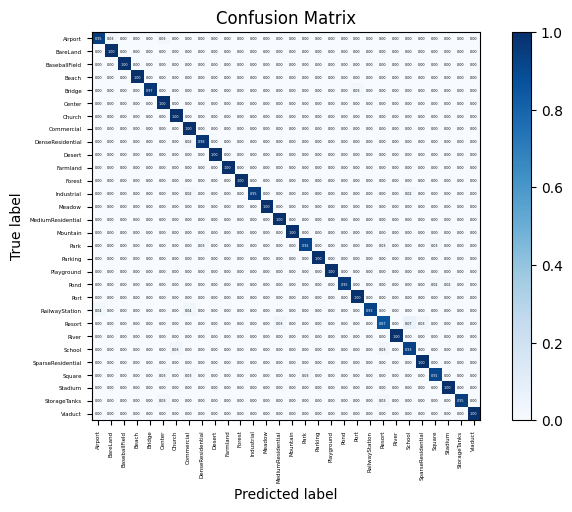

Here is the Python script that generated this plot: (Note: this script raises an exception after producing the figure.)
import numpy as np
import matplotlib.pyplot as plt
import itertools
import seaborn as sns


# best: 0.976
# 绘制混淆矩阵
def plot_confusion_matrix(cm, classes, normalize=False, title='Confusion matrix', cmap=plt.cm.Blues):
    """
    This function prints and plots the confusion matrix.
    Normalization can be applied by setting `normalize=True`.
    Input
    - cm : 计算出的混淆矩阵的值
    - classes : 混淆矩阵中每一行每一列对应的列
    - normalize : True:显示百分比, False:显示个数
    """
    if normalize:
        cm = cm.astype('float') / cm.sum(axis=1)[:, np.newaxis]
        print("Normalized confusion matrix")
    else:
        print('Confusion matrix, without normalization')
    print(cm)

    plt.imshow(cm, interpolation='nearest', cmap=cmap)
    plt.title(title)
    plt.colorbar()
    tick_marks = np.arange(len(classes))
    plt.xticks(tick_marks, classes, rotation=90, fontsize=4)
    plt.yticks(tick_marks, classes, fontsize=4)

    sns.set(font_scale=0.2)  # 调整混淆矩阵中字体的大小
    fmt = '.2f' if normalize else 'd'
    thresh = cm.max() / 2.
    for i, j in itertools.product(range(cm.shape[0]), range(cm.shape[1])):
        plt.text(j, i, format(cm[i, j], fmt),
                 verticalalignment='center',
                 horizontalalignment='center',
                 color="white" if cm[i, j] > thresh else "black")
    plt.gcf().subplots_adjust(bottom=0.3)
    plt.tight_layout()
    plt.xlabel('Predicted label')
    plt.ylabel('True label')
    plt.savefig("../plot/AID30_resnext_9010_to_mergenew_5050_Fig1.png", dpi=500, format="png", bbox_inches='tight')
    plt.show()


cnf_matrix = np.array([[0.94594595, 0.02702703, 0., 0., 0., 0.02702703,
                        0., 0., 0., 0., 0., 0.,
                        0., 0., 0., 0., 0., 0.,
                        0., 0., 0., 0., 0., 0.,
                        0., 0., 0., 0., 0., 0.],
                       [0., 1., 0., 0., 0., 0.,
                        0., 0., 0., 0., 0., 0.,
                        0., 0., 0., 0., 0., 0.,
                        0., 0., 0., 0., 0., 0.,
                        0., 0., 0., 0., 0., 0.],
                       [0., 0., 1., 0., 0., 0.,
                        0., 0., 0., 0., 0., 0.,
                        0., 0., 0., 0., 0., 0.,
                        0., 0., 0., 0., 0., 0.,
                        0., 0., 0., 0., 0., 0.],
                       [0., 0., 0., 1., 0., 0.,
                        0., 0., 0., 0., 0., 0.,
                        0., 0., 0., 0., 0., 0.,
                        0., 0., 0., 0., 0., 0.,
                        0., 0., 0., 0., 0., 0.],
                       [0., 0., 0., 0., 0.97297297, 0.,
                        0., 0., 0., 0., 0., 0.,
                        0., 0., 0., 0., 0., 0.,
                        0., 0., 0.02702703, 0., 0., 0.,
                        0., 0., 0., 0., 0., 0.],
                       [0., 0., 0., 0., 0., 1.,
                        0., 0., 0., 0., 0., 0.,
                        0., 0., 0., 0., 0., 0.,
                        0., 0., 0., 0., 0., 0.,
                        0., 0., 0., 0., 0., 0.],
                       [0., 0., 0., 0., 0., 0.,
                        1., 0., 0., 0., 0., 0.,
                        0., 0., 0., 0., 0., 0.,
                        0., 0., 0., 0., 0., 0.,
                        0., 0., 0., 0., 0., 0.],
                       [0., 0., 0., 0., 0., 0.,
                        0., 1., 0., 0., 0., 0.,
                        0., 0., 0., 0., 0., 0.,
                        0., 0., 0., 0., 0., 0.,
                        0., 0., 0., 0., 0., 0.],
                       [0., 0., 0., 0., 0., 0.,
                        0., 0.02439024, 0.97560976, 0., 0., 0.,
                        0., 0., 0., 0., 0., 0.,
                        0., 0., 0., 0., 0., 0.,
                        0., 0., 0., 0., 0., 0.],
                       [0., 0., 0., 0., 0., 0.,
                        0., 0., 0., 1., 0., 0.,
                        0., 0., 0., 0., 0., 0.,
                        0., 0., 0., 0., 0., 0.,
                        0., 0., 0., 0., 0., 0.],
                       [0., 0., 0., 0., 0., 0.,
                        0., 0., 0., 0., 1., 0.,
                        0., 0., 0., 0., 0., 0.,
                        0., 0., 0., 0., 0., 0.,
                        0., 0., 0., 0., 0., 0.],
                       [0., 0., 0., 0., 0., 0.,
                        0., 0., 0., 0., 0., 1.,
                        0., 0., 0., 0., 0., 0.,
                        0., 0., 0., 0., 0., 0.,
                        0., 0., 0., 0., 0., 0.],
                       [0., 0., 0., 0., 0., 0.,
                        0., 0.02439024, 0., 0., 0., 0.,
                        0.95121951, 0., 0., 0., 0., 0.,
                        0., 0., 0., 0., 0., 0.,
                        0.02439024, 0., 0., 0., 0., 0.],
                       [0., 0., 0., 0., 0., 0.,
                        0., 0., 0., 0., 0., 0.,
                        0., 1., 0., 0., 0., 0.,
                        0., 0., 0., 0., 0., 0.,
                        0., 0., 0., 0., 0., 0.],
                       [0., 0., 0., 0., 0., 0.,
                        0., 0., 0., 0., 0., 0.,
                        0., 0., 1., 0., 0., 0.,
                        0., 0., 0., 0., 0., 0.,
                        0., 0., 0., 0., 0., 0.],
                       [0., 0., 0., 0., 0., 0.,
                        0., 0., 0., 0., 0., 0.,
                        0., 0., 0., 1., 0., 0.,
                        0., 0., 0., 0., 0., 0.,
                        0., 0., 0., 0., 0., 0.],
                       [0., 0., 0., 0., 0., 0.,
                        0., 0., 0.02702703, 0., 0., 0.,
                        0., 0., 0., 0., 0.91891892, 0.,
                        0., 0., 0., 0., 0.02702703, 0.,
                        0., 0., 0.02702703, 0., 0., 0.],
                       [0., 0., 0., 0., 0., 0.,
                        0., 0., 0., 0., 0., 0.,
                        0., 0., 0., 0., 0., 1.,
                        0., 0., 0., 0., 0., 0.,
                        0., 0., 0., 0., 0., 0.],
                       [0., 0., 0., 0., 0., 0.,
                        0., 0., 0., 0., 0., 0.,
                        0., 0., 0., 0., 0., 0.,
                        1., 0., 0., 0., 0., 0.,
                        0., 0., 0., 0., 0., 0.],
                       [0., 0., 0., 0., 0., 0.,
                        0., 0., 0., 0., 0., 0.,
                        0., 0., 0., 0., 0., 0.,
                        0., 0.95454545, 0., 0., 0., 0.,
                        0., 0., 0.02272727, 0.02272727, 0., 0.],
                       [0., 0., 0., 0., 0., 0.,
                        0., 0., 0., 0., 0., 0.,
                        0., 0., 0., 0., 0., 0.,
                        0., 0., 1., 0., 0., 0.,
                        0., 0., 0., 0., 0., 0.],
                       [0.03571429, 0., 0., 0., 0., 0.,
                        0., 0.03571429, 0., 0., 0., 0.,
                        0., 0., 0., 0., 0., 0.,
                        0., 0., 0., 0.92857143, 0., 0.,
                        0., 0., 0., 0., 0., 0.],
                       [0., 0., 0., 0., 0., 0.,
                        0., 0., 0., 0., 0., 0.,
                        0., 0., 0.03333333, 0., 0., 0.,
                        0., 0., 0., 0., 0.86666667, 0.,
                        0.06666667, 0.03333333, 0., 0., 0., 0.],
                       [0., 0., 0., 0., 0., 0.,
                        0., 0., 0., 0., 0., 0.,
                        0., 0., 0., 0., 0., 0.,
                        0., 0., 0., 0., 0., 1.,
                        0., 0., 0., 0., 0., 0.],
                       [0., 0., 0., 0., 0., 0.,
                        0.03448276, 0., 0., 0., 0., 0.,
                        0., 0., 0., 0., 0., 0.,
                        0., 0., 0., 0., 0.03448276, 0.,
                        0.93103448, 0., 0., 0., 0., 0.],
                       [0., 0., 0., 0., 0., 0.,
                        0., 0., 0., 0., 0., 0.,
                        0., 0., 0., 0., 0., 0.,
                        0., 0., 0., 0., 0., 0.,
                        0., 1., 0., 0., 0., 0.],
                       [0., 0., 0., 0., 0., 0.02941176,
                        0., 0.02941176, 0., 0., 0., 0.,
                        0., 0., 0., 0., 0.02941176, 0.,
                        0., 0., 0., 0., 0., 0.,
                        0., 0., 0.91176471, 0., 0., 0.],
                       [0., 0., 0., 0., 0., 0.,
                        0., 0., 0., 0., 0., 0.,
                        0., 0., 0., 0., 0., 0.,
                        0., 0., 0., 0., 0., 0.,
                        0., 0., 0., 1., 0., 0.],
                       [0., 0., 0., 0., 0., 0.02631579,
                        0., 0., 0., 0., 0., 0.,
                        0., 0., 0., 0., 0., 0.,
                        0., 0., 0., 0., 0.02631579, 0.,
                        0., 0., 0., 0., 0.94736842, 0.],
                       [0., 0., 0., 0., 0., 0.,
                        0., 0., 0., 0., 0., 0.,
                        0., 0., 0., 0., 0., 0.,
                        0., 0., 0., 0., 0., 0.,
                        0., 0., 0., 0., 0., 1.]])
attack_types = ['Airport', 'BareLand', 'BaseballField', 'Beach', 'Bridge', 'Center', 'Church', 'Commercial',
                'DenseResidential', 'Desert', 'Farmland', 'Forest', 'Industrial', 'Meadow', 'MediumResidential',
                'Mountain', 'Park', 'Parking', 'Playground', 'Pond', 'Port', 'RailwayStation', 'Resort', 'River',
                'School', 'SparseResidential', 'Square', 'Stadium', 'StorageTanks', 'Viaduct']

plot_confusion_matrix(cnf_matrix, classes=attack_types, normalize=True, title='Confusion Matrix')
